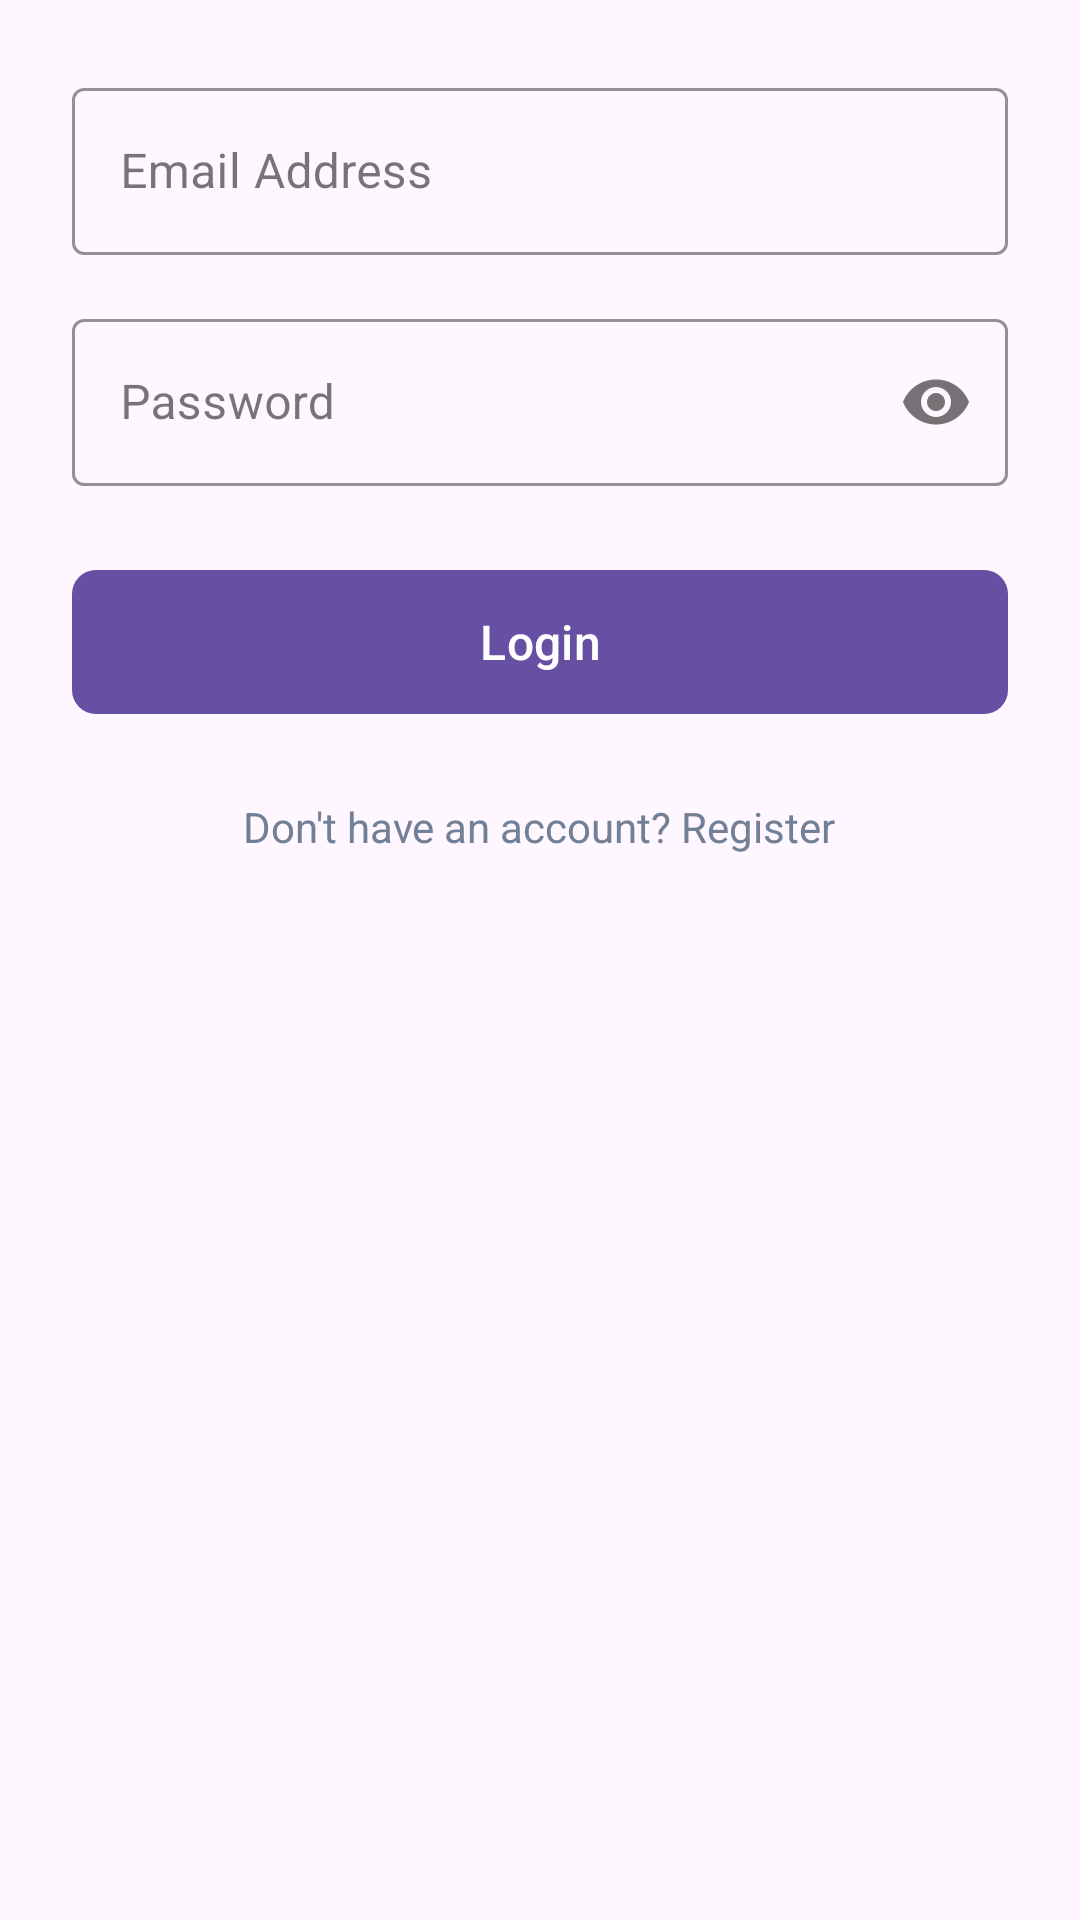

Produce the Android XML layout that renders to this screen, including the resource entries it uses.
<!-- AndroidManifest.xml: application theme Theme.RideSignal -->
<!-- res/layout/fragment_login.xml -->
<?xml version="1.0" encoding="utf-8"?>
<LinearLayout xmlns:android="http://schemas.android.com/apk/res/android"
    xmlns:app="http://schemas.android.com/apk/res-auto"
    android:layout_width="match_parent"
    android:layout_height="wrap_content"
    android:orientation="vertical"
    android:padding="24dp">

    
    <com.google.android.material.textfield.TextInputLayout
        style="@style/Widget.MaterialComponents.TextInputLayout.OutlinedBox"
        android:layout_width="match_parent"
        android:layout_height="wrap_content"
        android:hint="Email Address"
        app:boxStrokeColor="#718096"
        app:hintTextColor="#718096">

        <com.google.android.material.textfield.TextInputEditText
            android:id="@+id/etLoginEmail"
            android:layout_width="match_parent"
            android:layout_height="wrap_content"
            android:inputType="textEmailAddress"
            android:textColor="#2D3748" />
    </com.google.android.material.textfield.TextInputLayout>

    
    <com.google.android.material.textfield.TextInputLayout
        style="@style/Widget.MaterialComponents.TextInputLayout.OutlinedBox"
        android:layout_width="match_parent"
        android:layout_height="wrap_content"
        android:layout_marginTop="16dp"
        android:hint="Password"
        app:boxStrokeColor="#718096"
        app:hintTextColor="#718096"
        app:passwordToggleEnabled="true">

        <com.google.android.material.textfield.TextInputEditText
            android:id="@+id/etLoginPassword"
            android:layout_width="match_parent"
            android:layout_height="wrap_content"
            android:inputType="textPassword"
            android:textColor="#2D3748" />
    </com.google.android.material.textfield.TextInputLayout>

    
    <com.google.android.material.button.MaterialButton
        android:id="@+id/btnLogin"
        android:layout_width="match_parent"
        android:layout_height="56dp"
        android:layout_marginTop="24dp"
        android:text="Login"
        android:textSize="16sp"
        app:cornerRadius="8dp" />

    
    <TextView
        android:id="@+id/tvRegisterLink"
        android:layout_width="wrap_content"
        android:layout_height="wrap_content"
        android:layout_gravity="center"
        android:layout_marginTop="16dp"
        android:padding="8dp"
        android:text="Don't have an account? Register"
        android:textColor="#718096"
        android:textSize="14sp" />

</LinearLayout>
<!-- resources referenced by this layout -->
<resources>
  <style name="Theme.RideSignal" parent="Theme.MaterialComponents.DayNight.DarkActionBar">
          
          <item name="colorPrimary">@color/purple_500</item>
          <item name="colorPrimaryVariant">@color/purple_700</item>
          <item name="colorOnPrimary">@color/white</item>
          
          <item name="colorSecondary">@color/teal_200</item>
          <item name="colorSecondaryVariant">@color/teal_700</item>
          <item name="colorOnSecondary">@color/black</item>
          
          <item name="android:statusBarColor">?attr/colorPrimaryVariant</item>
          
      </style>
  <!-- not gathered from this repository: default colours our renderer supplied (Android Studio template values) -->
  <color name="purple_500">#FF6200EE</color>
  <color name="purple_700">#FF3700B3</color>
  <color name="teal_200">#FF03DAC5</color>
  <color name="teal_700">#FF018786</color>
  <color name="black">#FF000000</color>
  <color name="white">#FFFFFFFF</color>
</resources>
